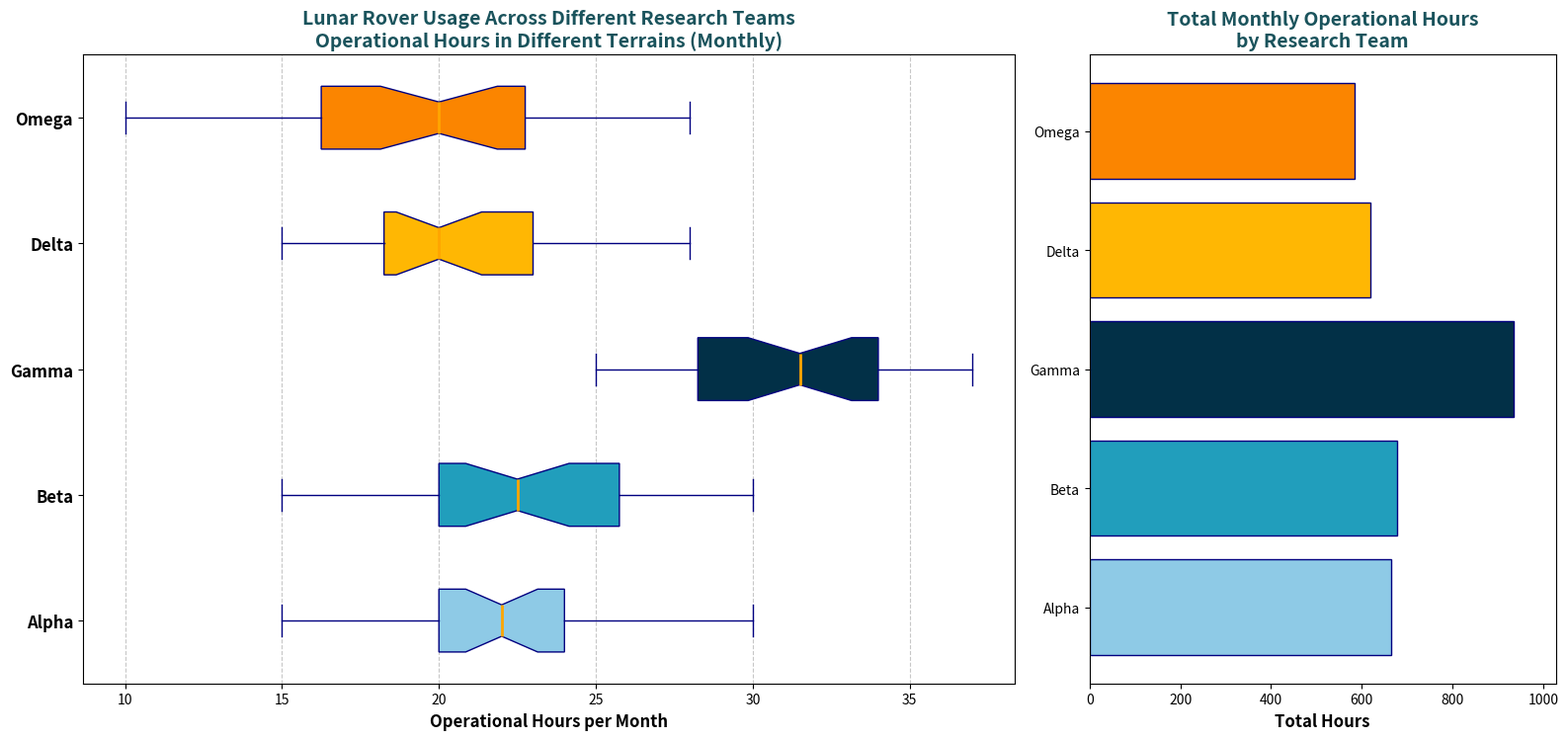

Write Python code to recreate this figure.
import matplotlib.pyplot as plt
import numpy as np

# Lunar Rover Usage by Research Teams
# Splitting the teams by different terrains
# terrains: Crater, Plain, Valley, Mountain, Ridge
# Teams: "Alpha", "Beta", "Gamma", "Delta", "Omega"
# Note: Each dataset (list) represents the operational hours of rovers in a month for the respective terrains.

alpha_hours = [15, 18, 24, 20, 22, 17, 21, 23, 19, 26, 29, 18, 20, 24, 22, 27, 30, 20, 22, 24, 26, 20, 27, 19, 18, 24, 25, 23, 21, 20]
beta_hours = [20, 15, 17, 16, 19, 22, 21, 24, 22, 23, 18, 20, 19, 21, 23, 26, 28, 29, 30, 24, 25, 20, 22, 24, 26, 19, 28, 27, 26, 24]
gamma_hours = [30, 28, 32, 35, 29, 34, 33, 31, 29, 28, 30, 32, 25, 27, 26, 28, 32, 33, 34, 37, 35, 36, 34, 28, 27, 29, 30, 33, 34, 35]
delta_hours = [17, 19, 23, 20, 21, 18, 17, 16, 20, 24, 23, 25, 27, 28, 22, 20, 19, 18, 15, 17, 20, 19, 18, 20, 22, 23, 19, 21, 24, 25]
omega_hours = [12, 10, 15, 13, 16, 14, 20, 22, 19, 21, 18, 14, 17, 19, 20, 26, 24, 21, 23, 20, 20, 19, 17, 14, 25, 28, 27, 26, 24, 20]

# Calculate the total monthly operational hours for each terrain
total_hours = [sum(alpha_hours), sum(beta_hours), sum(gamma_hours), sum(delta_hours), sum(omega_hours)]

# Team labels
teams = ["Alpha", "Beta", "Gamma", "Delta", "Omega"]

# Create subplots
fig, axs = plt.subplots(1, 2, figsize=(16, 8), gridspec_kw={'width_ratios': [2, 1]})

# Box Plot
colors = ['#8ecae6', '#219ebc', '#023047', '#ffb703', '#fb8500']
box = axs[0].boxplot(
    [alpha_hours, beta_hours, gamma_hours, delta_hours, omega_hours], 
    vert=False, patch_artist=True, notch=True,
    boxprops=dict(facecolor='skyblue', color='navy'),
    whiskerprops=dict(color='navy'),
    capprops=dict(color='navy'),
    flierprops=dict(marker='o', color='red', markersize=6, alpha=0.6),
    medianprops=dict(color='orange', linewidth=2)
)

for patch, color in zip(box['boxes'], colors):
    patch.set_facecolor(color)

axs[0].set_title('Lunar Rover Usage Across Different Research Teams\nOperational Hours in Different Terrains (Monthly)', fontsize=14, fontweight='bold', color='#1a535c')
axs[0].set_xlabel('Operational Hours per Month', fontsize=12, fontweight='bold')
axs[0].set_yticks(np.arange(1, len(teams)+1))
axs[0].set_yticklabels(teams, fontsize=12, fontweight='bold')
axs[0].grid(axis='x', linestyle='--', alpha=0.7)

# Bar Chart
axs[1].barh(teams, total_hours, color=colors, edgecolor='navy')
axs[1].set_title('Total Monthly Operational Hours\nby Research Team', fontsize=14, fontweight='bold', color='#1a535c')
axs[1].set_xlabel('Total Hours', fontsize=12, fontweight='bold')
axs[1].set_xlim(0, max(total_hours) * 1.1)

# Adjust layout
plt.tight_layout(rect=[0, 0, 1, 0.95])

# Display the plots
plt.show()
